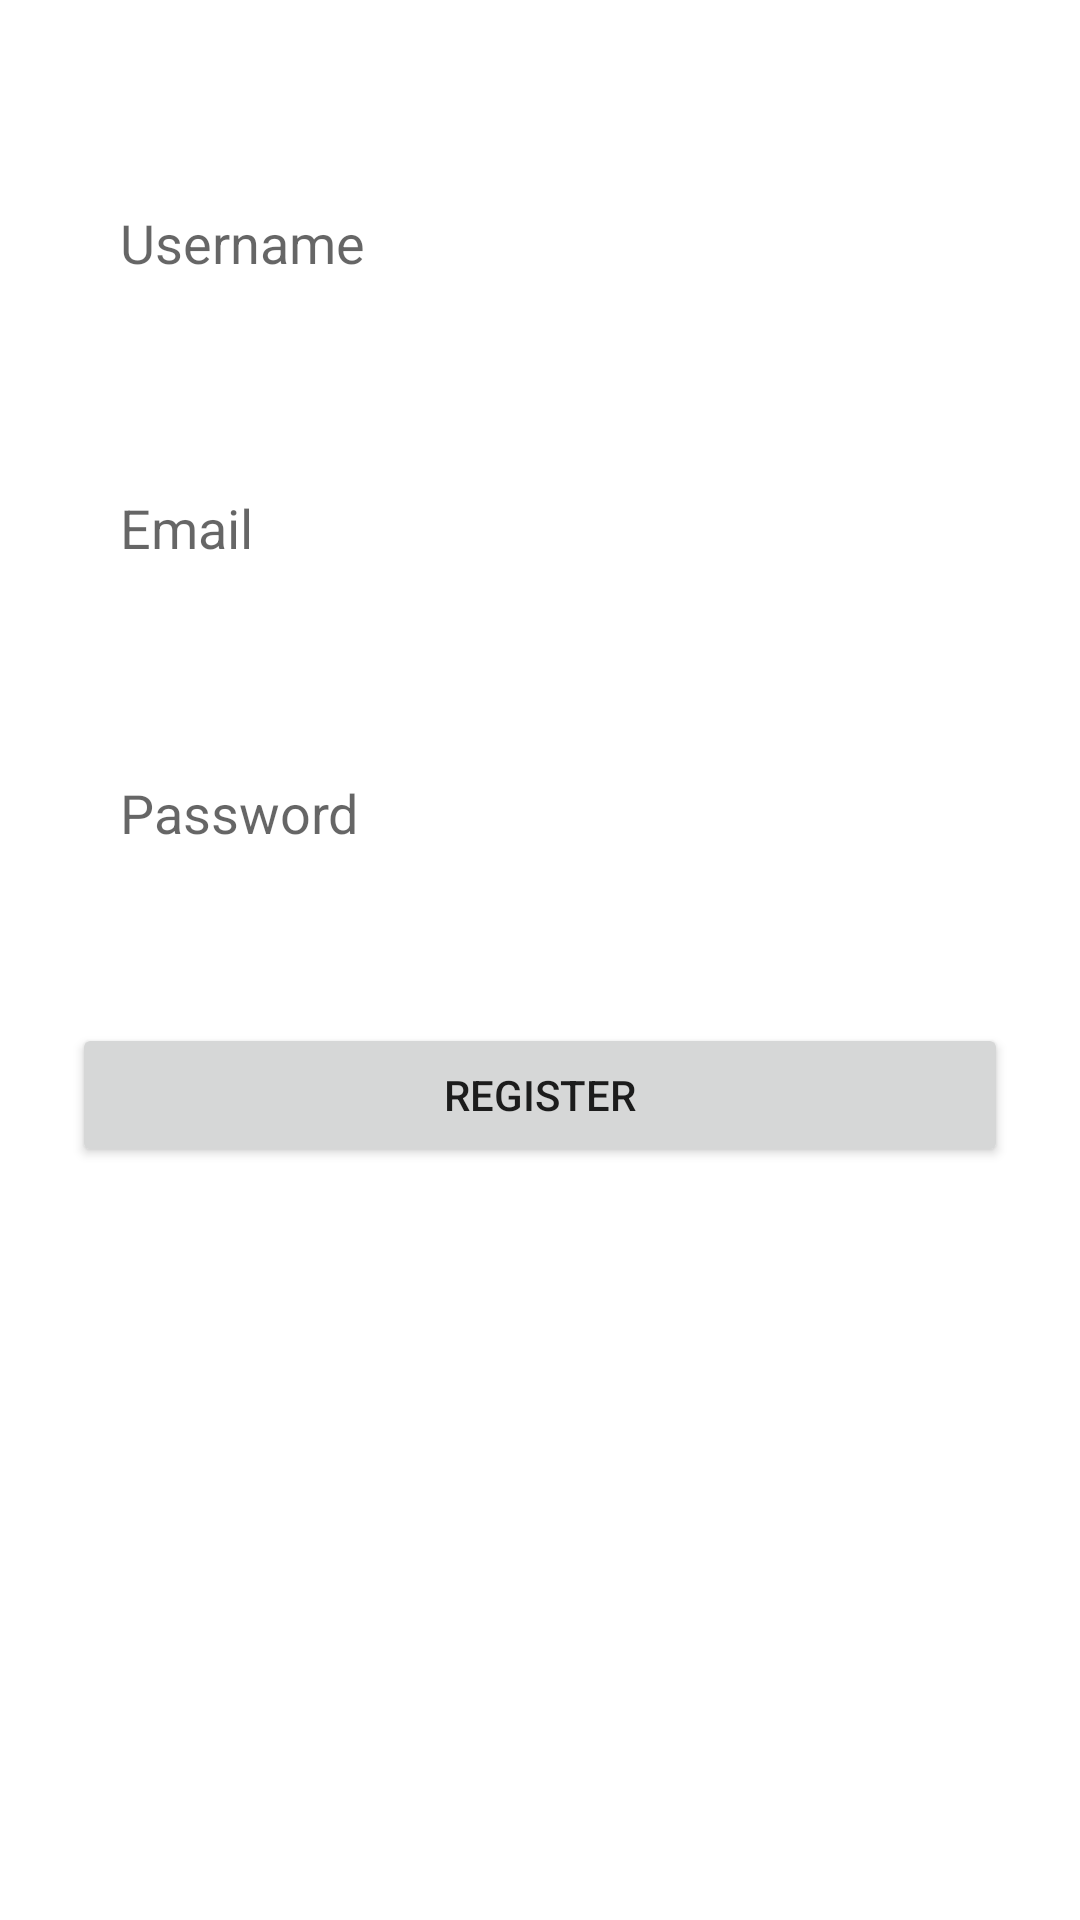

The Android layout XML behind this screen, and the referenced resources:
<!-- AndroidManifest.xml: application theme Theme.IMessage -->
<!-- res/layout/activity_main.xml -->
<?xml version="1.0" encoding="utf-8"?>
<androidx.constraintlayout.widget.ConstraintLayout xmlns:android="http://schemas.android.com/apk/res/android"
    xmlns:app="http://schemas.android.com/apk/res-auto"
    xmlns:tools="http://schemas.android.com/tools"
    android:layout_width="match_parent"
    android:layout_height="match_parent"
    android:background="@color/android_color"
    tools:context=".MainActivity">

    
    <EditText
        android:id="@+id/usernameEditTextRegister"
        android:layout_width="0dp"
        android:layout_height="50dp"
        android:layout_marginStart="24dp"
        android:layout_marginTop="56dp"
        android:layout_marginEnd="24dp"
        android:ems="10"
        android:inputType="textPersonName"
        android:paddingLeft="16dp"
        android:background="@color/white"
        android:hint="@string/username_hint_registration"
        app:layout_constraintEnd_toEndOf="parent"
        app:layout_constraintHorizontal_bias="1.0"
        app:layout_constraintStart_toStartOf="parent"
        app:layout_constraintTop_toTopOf="parent" />

    
    <EditText
        android:id="@+id/emailEditTextRegister"
        android:layout_width="0dp"
        android:layout_height="50dp"
        android:layout_marginTop="45dp"
        android:ems="10"
        android:inputType="textEmailAddress"
        android:paddingLeft="16dp"
        android:background="@color/white"
        android:hint="@string/email_hint_registration"
        app:layout_constraintBottom_toBottomOf="parent"
        app:layout_constraintEnd_toEndOf="@+id/usernameEditTextRegister"
        app:layout_constraintHorizontal_bias="0.0"
        app:layout_constraintStart_toStartOf="@+id/usernameEditTextRegister"
        app:layout_constraintTop_toBottomOf="@+id/usernameEditTextRegister"
        app:layout_constraintVertical_bias="0.0" />

    
    <EditText
        android:id="@+id/passwordEditTextRegister"
        android:layout_width="0dp"
        android:layout_height="50dp"
        android:layout_marginTop="45dp"
        android:ems="10"
        android:inputType="textPassword"
        android:paddingLeft="16dp"
        android:background="@color/white"
        android:hint="@string/password_hint_registration"
        app:layout_constraintBottom_toBottomOf="parent"
        app:layout_constraintEnd_toEndOf="@+id/emailEditTextRegister"
        app:layout_constraintHorizontal_bias="0.496"
        app:layout_constraintStart_toStartOf="@+id/emailEditTextRegister"
        app:layout_constraintTop_toBottomOf="@+id/emailEditTextRegister"
        app:layout_constraintVertical_bias="0.0" />

    
    <Button
        android:id="@+id/buttonRegister"
        android:layout_width="0dp"
        android:layout_height="wrap_content"
        android:layout_marginTop="45dp"
        android:text="@string/register_button"
        app:layout_constraintEnd_toEndOf="@+id/passwordEditTextRegister"
        app:layout_constraintHorizontal_bias="0.498"
        app:layout_constraintStart_toStartOf="@+id/passwordEditTextRegister"
        app:layout_constraintTop_toBottomOf="@+id/passwordEditTextRegister" />

    <TextView
        android:id="@+id/alreadyHaveAccountRegister"
        android:layout_width="wrap_content"
        android:layout_height="wrap_content"
        android:layout_marginTop="45dp"
        android:text="@string/already_accont_link"
        android:textColor="#FFFFFF"
        android:textSize="16sp"
        android:textStyle="bold|italic"
        app:layout_constraintEnd_toEndOf="@+id/buttonRegister"
        app:layout_constraintStart_toStartOf="@+id/buttonRegister"
        app:layout_constraintTop_toBottomOf="@+id/buttonRegister" />

</androidx.constraintlayout.widget.ConstraintLayout>
<!-- resources referenced by this layout -->
<resources>
  <string name="already_accont_link">Already have an account?</string>
  <string name="email_hint_registration">Email</string>
  <string name="password_hint_registration">Password</string>
  <string name="register_button">Register</string>
  <string name="username_hint_registration">Username</string>
  <style name="Theme.IMessage" parent="Theme.MaterialComponents.DayNight.DarkActionBar">
          
          <item name="colorPrimary">@color/purple_500</item>
          <item name="colorPrimaryVariant">@color/purple_700</item>
          <item name="colorOnPrimary">@color/white</item>
          
          <item name="colorSecondary">@color/teal_200</item>
          <item name="colorSecondaryVariant">@color/teal_700</item>
          <item name="colorOnSecondary">@color/black</item>
          
          <item name="android:statusBarColor" tools:targetApi="l">?attr/colorPrimaryVariant</item>
          
      </style>
  <!-- not gathered from this repository: default colours our renderer supplied (Android Studio template values) -->
  <color name="purple_500">#FF6200EE</color>
  <color name="purple_700">#FF3700B3</color>
  <color name="teal_200">#FF03DAC5</color>
  <color name="teal_700">#FF018786</color>
  <color name="black">#FF000000</color>
  <color name="white">#FFFFFFFF</color>
</resources>
